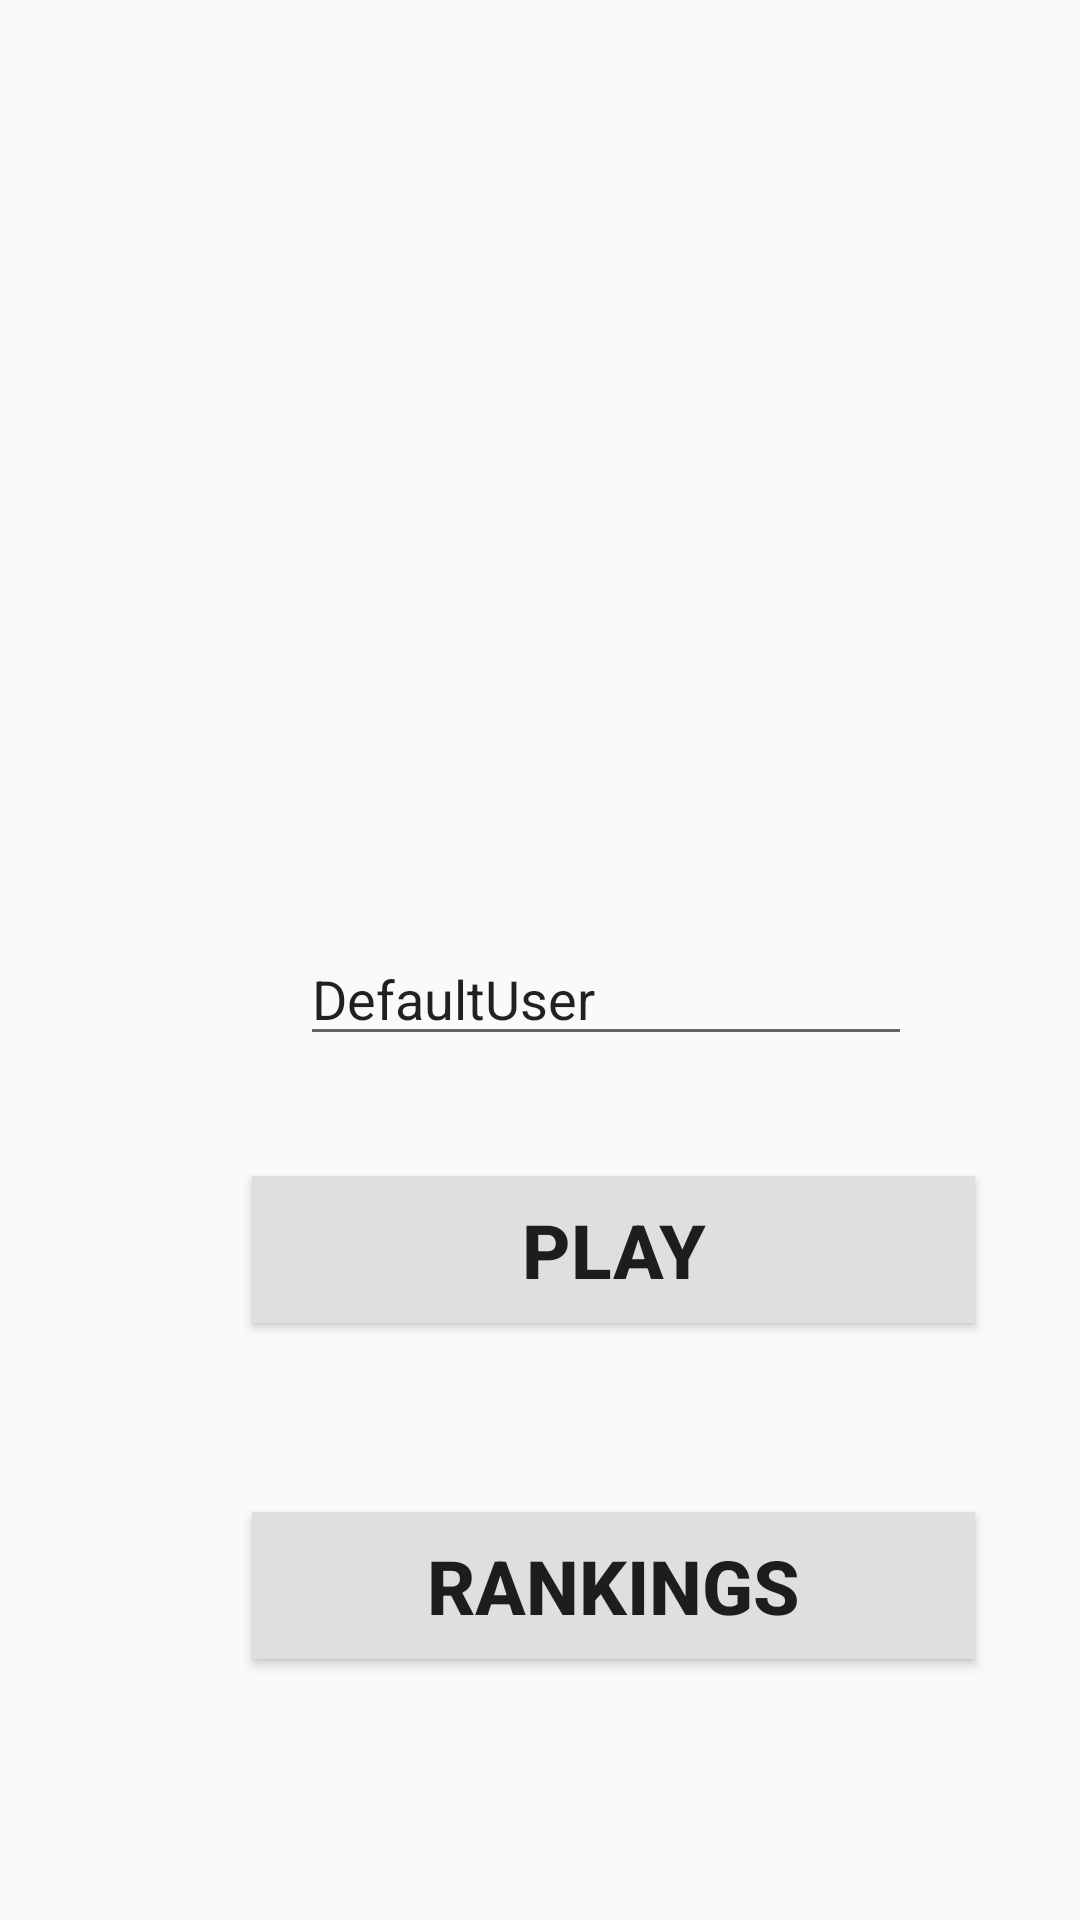

Produce the Android XML layout that renders to this screen, including the resource entries it uses.
<!-- AndroidManifest.xml: application theme AppTheme -->
<!-- res/layout/menu.xml -->
<?xml version="1.0" encoding="utf-8"?>
<androidx.constraintlayout.widget.ConstraintLayout xmlns:android="http://schemas.android.com/apk/res/android"
    xmlns:app="http://schemas.android.com/apk/res-auto"
    xmlns:tools="http://schemas.android.com/tools"
    android:layout_width="match_parent"
    android:layout_height="match_parent">

    <ImageView
        android:id="@+id/imageView2_Left2"
        android:layout_width="181dp"
        android:layout_height="168dp"
        android:layout_gravity="center_vertical|center_horizontal"
        android:layout_marginStart="112dp"
        android:layout_marginLeft="112dp"
        android:layout_marginTop="104dp"
        android:background="@drawable/logo2048"
        app:layout_constraintStart_toStartOf="parent"
        app:layout_constraintTop_toTopOf="parent" />

    <Button
        android:id="@+id/rankingButton"
        android:layout_width="241dp"
        android:layout_height="49dp"
        android:layout_marginStart="84dp"
        android:layout_marginLeft="84dp"
        android:layout_marginTop="232dp"
        android:background="#DFDFDF"
        android:text="RANKINGS"
        android:textSize="25dp"
        android:textStyle="bold"
        app:layout_constraintStart_toStartOf="parent"
        app:layout_constraintTop_toBottomOf="@+id/imageView2_Left2" />

    <Button
        android:id="@+id/playButton"
        android:layout_width="241dp"
        android:layout_height="49dp"
        android:layout_marginStart="84dp"
        android:layout_marginLeft="84dp"
        android:layout_marginTop="120dp"
        android:background="#DFDFDF"
        android:text="PLAY"
        android:textSize="25dp"
        android:textStyle="bold"
        app:layout_constraintStart_toStartOf="parent"
        app:layout_constraintTop_toBottomOf="@+id/imageView2_Left2" />

    <EditText
        android:id="@+id/usernameBox"
        android:layout_width="204dp"
        android:layout_height="40dp"
        android:layout_marginStart="100dp"
        android:layout_marginLeft="100dp"
        android:layout_marginTop="40dp"
        android:text="DefaultUser"
        app:layout_constraintStart_toStartOf="parent"
        app:layout_constraintTop_toBottomOf="@+id/imageView2_Left2"
        android:autofillHints="Username" />
</androidx.constraintlayout.widget.ConstraintLayout>
<!-- resources referenced by this layout -->
<resources>
  <style name="AppTheme" parent="Theme.AppCompat.Light.DarkActionBar">
          
          <item name="colorPrimary">@color/colorPrimary</item>
          <item name="colorPrimaryDark">@color/colorPrimaryDark</item>
          <item name="colorAccent">@color/colorAccent</item>
      </style>
  <color name="colorPrimary">#3F51B5</color>
  <color name="colorPrimaryDark">#303F9F</color>
  <color name="colorAccent">#FF4081</color>
</resources>
